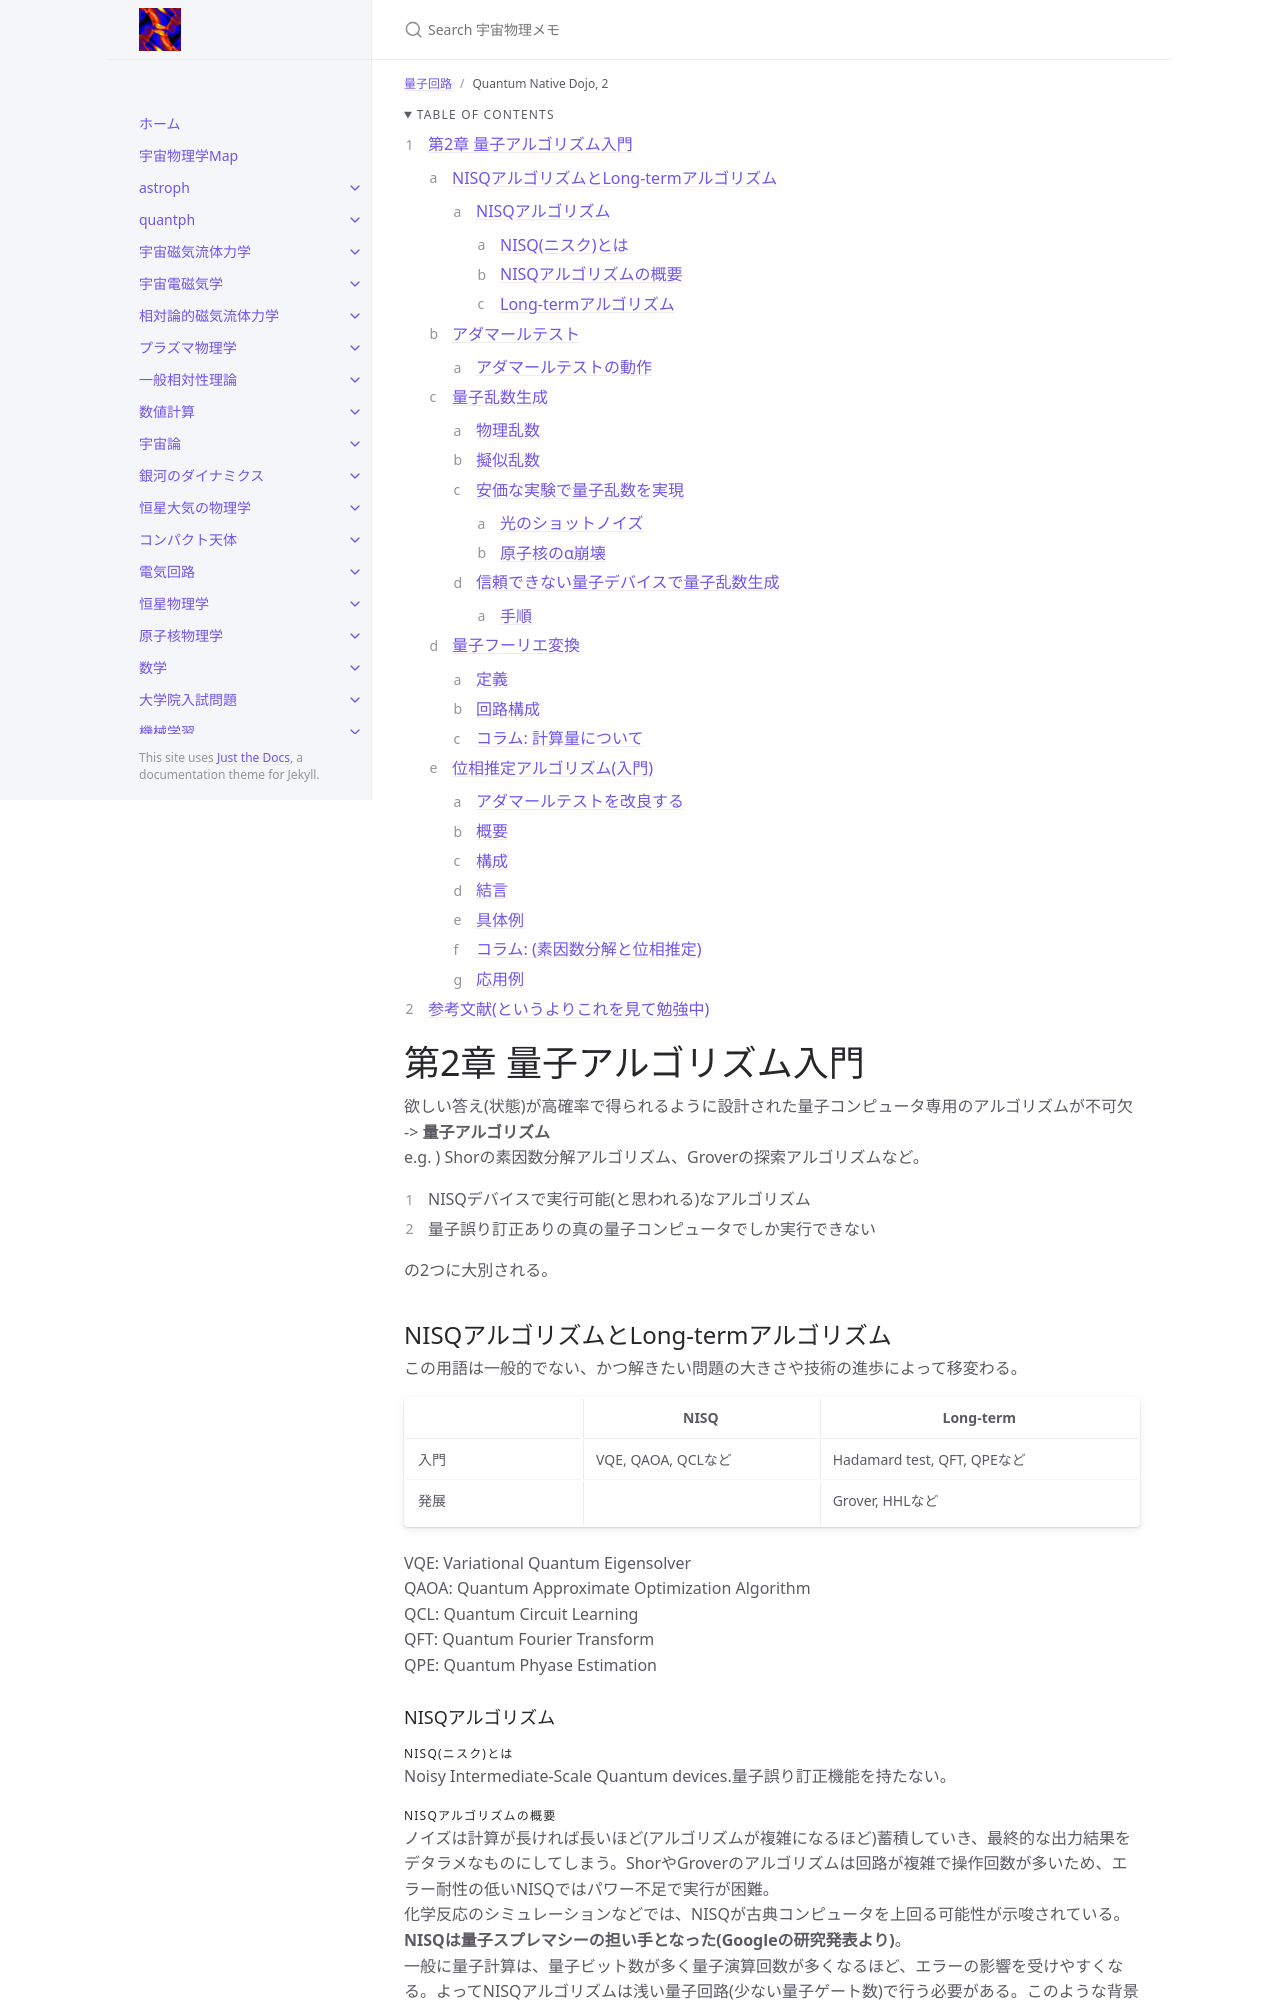

repository: github-nakasho/github-nakasho.github.io · page: docs/qc/qnd2.html · generator: jekyll

---
layout: default
title: Quantum Native Dojo, 2
parent: 量子回路
math: mathjax3
permalink: /qc/qnd2
nav_order: 3
---

{: .no_toc }

<details open markdown="block">
  <summary>
    Table of contents
  </summary>
  {: .text-delta }
1. TOC
{:toc}
</details>

{% include adsense.html %}

# 第2章 量子アルゴリズム入門

欲しい答え(状態)が高確率で得られるように設計された量子コンピュータ専用のアルゴリズムが不可欠 -> **量子アルゴリズム**  
e.g. ) Shorの素因数分解アルゴリズム、Groverの探索アルゴリズムなど。

1. NISQデバイスで実行可能(と思われる)なアルゴリズム
2. 量子誤り訂正ありの真の量子コンピュータでしか実行できない

の2つに大別される。

## NISQアルゴリズムとLong-termアルゴリズム

この用語は一般的でない、かつ解きたい問題の大きさや技術の進歩によって移変わる。

||NISQ|Long-term|
|---|---|---|
|入門|VQE, QAOA, QCLなど|Hadamard test, QFT, QPEなど|
|発展||Grover, HHLなど|

VQE: Variational Quantum Eigensolver  
QAOA: Quantum Approximate Optimization Algorithm  
QCL: Quantum Circuit Learning  
QFT: Quantum Fourier Transform  
QPE: Quantum Phyase Estimation  

### NISQアルゴリズム

#### NISQ(ニスク)とは

Noisy Intermediate-Scale Quantum devices.量子誤り訂正機能を持たない。

#### NISQアルゴリズムの概要

ノイズは計算が長ければ長いほど(アルゴリズムが複雑になるほど)蓄積していき、最終的な出力結果をデタラメなものにしてしまう。ShorやGroverのアルゴリズムは回路が複雑で操作回数が多いため、エラー耐性の低いNISQではパワー不足で実行が困難。  
化学反応のシミュレーションなどでは、NISQが古典コンピュータを上回る可能性が示唆されている。**NISQは量子スプレマシーの担い手となった(Googleの研究発表より)**。  
一般に量子計算は、量子ビット数が多く量子演算回数が多くなるほど、エラーの影響を受けやすくなる。よってNISQアルゴリズムは浅い量子回路(少ない量子ゲート数)で行う必要がある。このような背景から、NISQアルゴリズムの研究では、量子コンピュータの得意な部分のみを量子計算機に任せ、残りは古典コンピュータで処理する「**量子-古典ハイブリッドアルゴリズム**」というアプローチが主流。

#### Long-termアルゴリズム

多数の量子ビットが利用可能かつ誤り訂正が可能という仮定のもとで実現可能。基本的に全てのアルゴリズムはLong-termアルゴリズムであり、その一部がNISQデバイスでも実行可能なアルゴリズムと考えるのが良いかもしれない。

## アダマールテスト

![アダマールテストの量子回路](/images/qc/ht.png)

第1量子ビットは$$\left| 0 \right>$$、第2量子ビット以降は$$\left| \psi \right>$$に初期化されている。まず第1量子ビットにアダマールゲートをかける。そして全体に制御ユニタリ演算子を作用させて、再び第1量子ビットにアダマールゲートをかける。最後にその第1量子ビットを測定する。

制御ユニタリ演算は以下のように、第1量子ビットが$$\left| 0 \right>$$の場合には何もせず、$$\left| 1 \right>$$の場合にはUを作用させるユニタリ演算。

$$
\Lambda (U) = \left| 0 \right>\left< 0 \right| \otimes I + \left| 1 \right>\left< 1 \right| \otimes U
$$

1つ目の量子ビットが$$\left| 0 \right>$$or$$\left| 1 \right>$$によって条件分岐して、何もしないorUを作用させるという演算が実行される。量子コンピュータでは状態の重ね合わせを利用して条件分岐を**同時並列的に実行することができる**。
